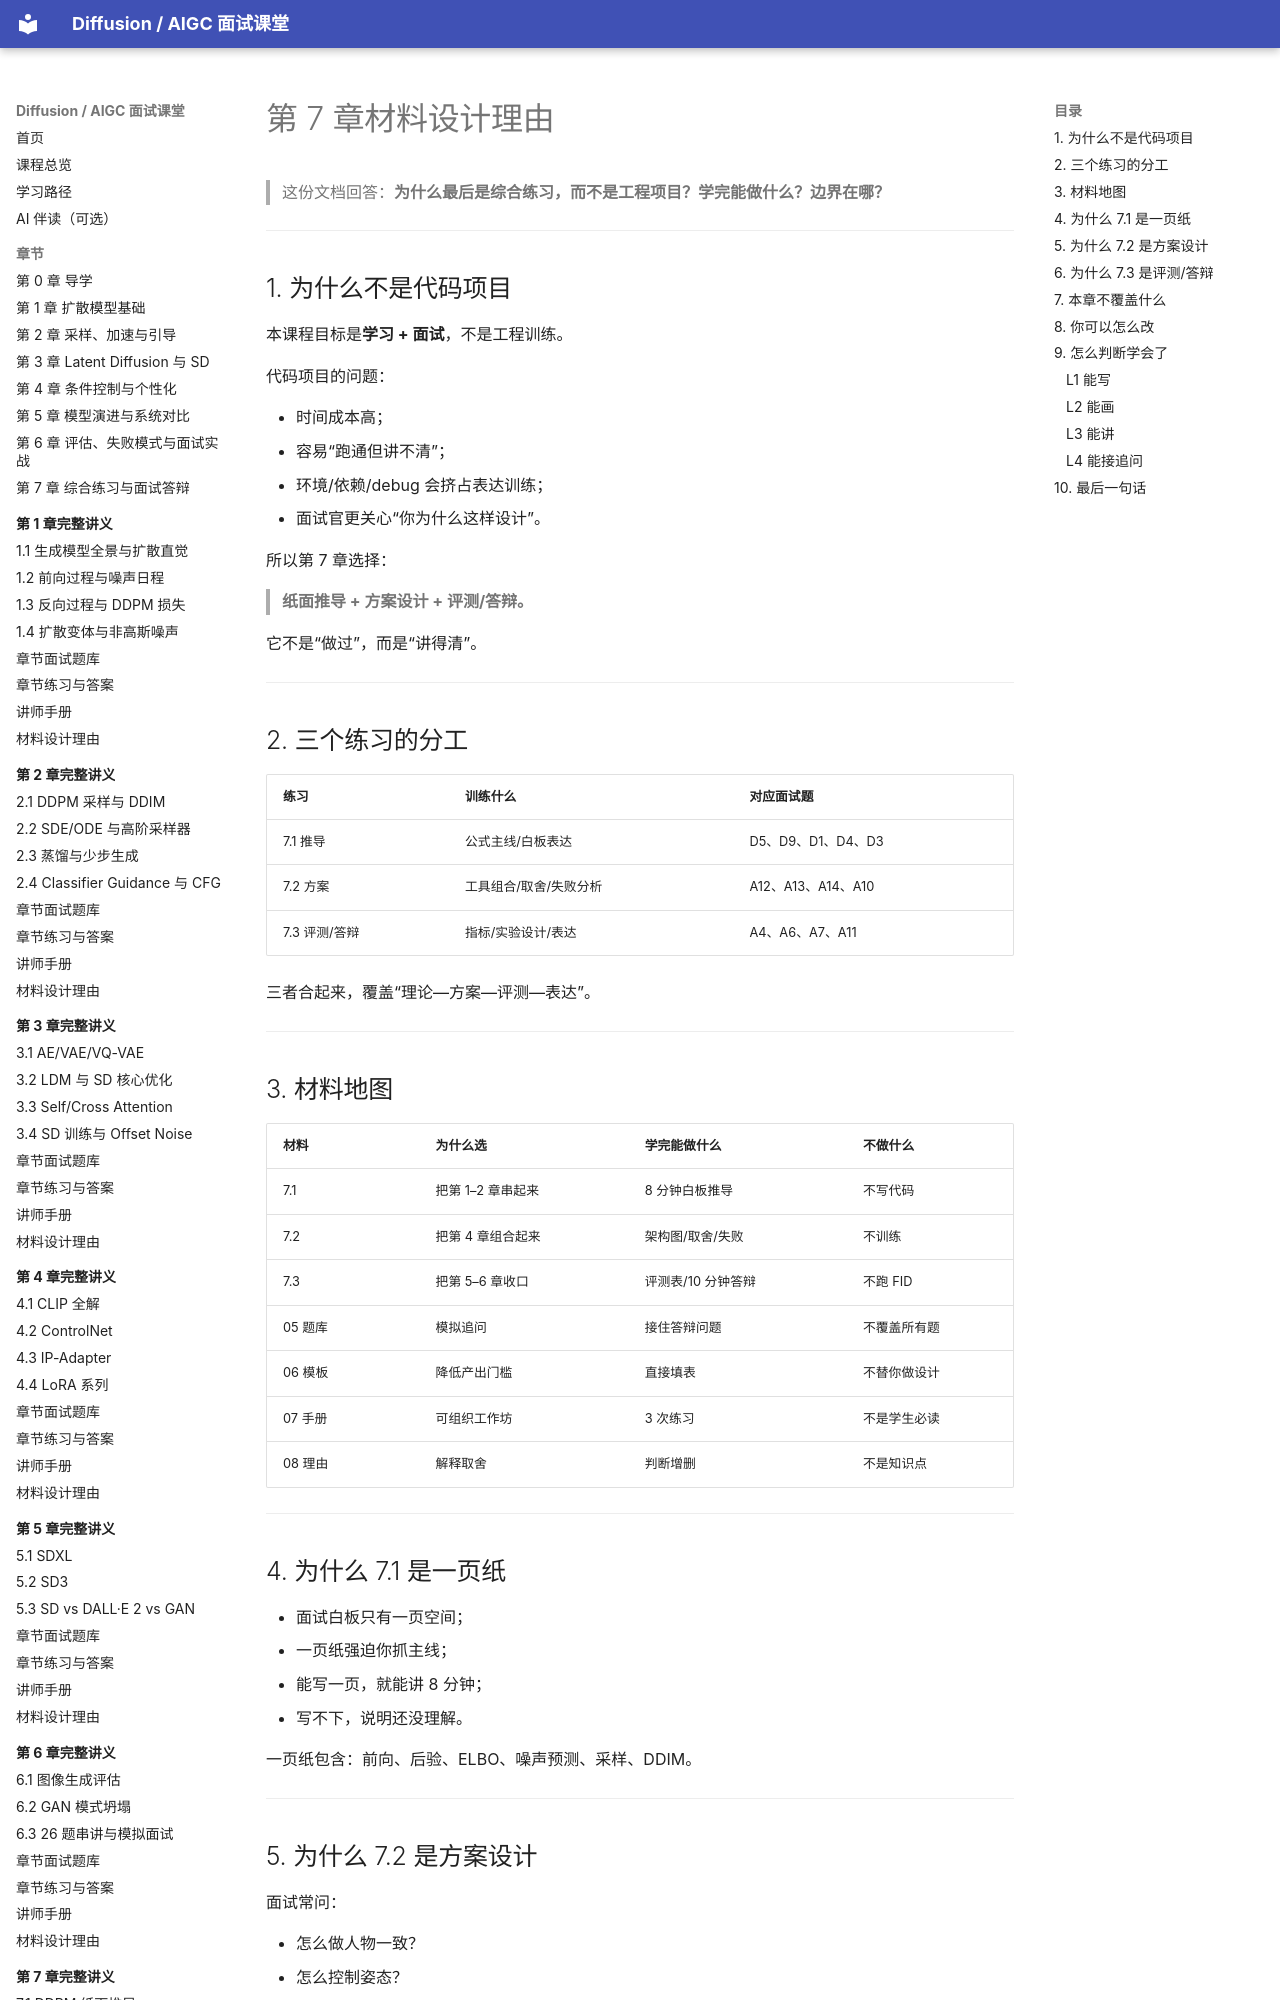

repository: binbla/diffusion-aigc-course · page: lessons/ch07/08-材料设计理由/index.html · generator: mkdocs

# 第 7 章材料设计理由

> 这份文档回答：**为什么最后是综合练习，而不是工程项目？学完能做什么？边界在哪？**

---

## 1. 为什么不是代码项目

本课程目标是**学习 + 面试**，不是工程训练。

代码项目的问题：

- 时间成本高；
- 容易“跑通但讲不清”；
- 环境/依赖/debug 会挤占表达训练；
- 面试官更关心“你为什么这样设计”。

所以第 7 章选择：

> **纸面推导 + 方案设计 + 评测/答辩。**

它不是“做过”，而是“讲得清”。

---

## 2. 三个练习的分工

| 练习 | 训练什么 | 对应面试题 |
|---|---|---|
| 7.1 推导 | 公式主线/白板表达 | D5、D9、D1、D4、D3 |
| 7.2 方案 | 工具组合/取舍/失败分析 | A12、A13、A14、A10 |
| 7.3 评测/答辩 | 指标/实验设计/表达 | A4、A6、A7、A11 |

三者合起来，覆盖“理论—方案—评测—表达”。

---
